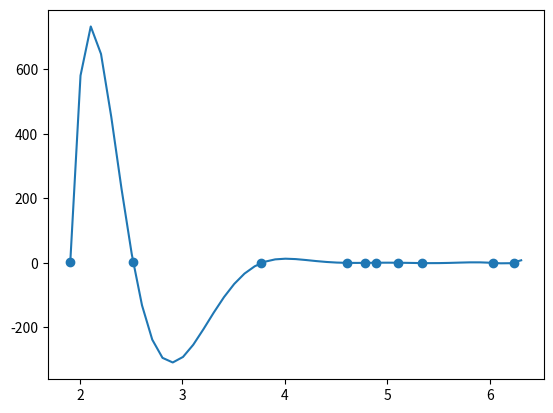

Generate this figure with matplotlib: (Note: this script raises an exception after producing the figure.)
import numpy as np
import math
from scipy.interpolate import lagrange
from numpy.polynomial.polynomial import Polynomial
import matplotlib.pyplot as plt

n = 10
a = 0
b = 2*math.pi
x = np.random.uniform(a,b,size=n)
y = np.sin(x) + np.random.normal(0, 1, n)

poly = lagrange(x,y)

poly_coefs = Polynomial(poly.coef[::-1]).coef
print(poly_coefs)

step = 0.1
x_new = np.arange(min(x), max(x)+step, step)

plt.scatter(x, y, label='data')
plt.plot(x_new, Polynomial(poly.coef[::-1])(x_new), label='Polynomial')
plt.savefig('section4_lagrange/lagrange_plot.png')
